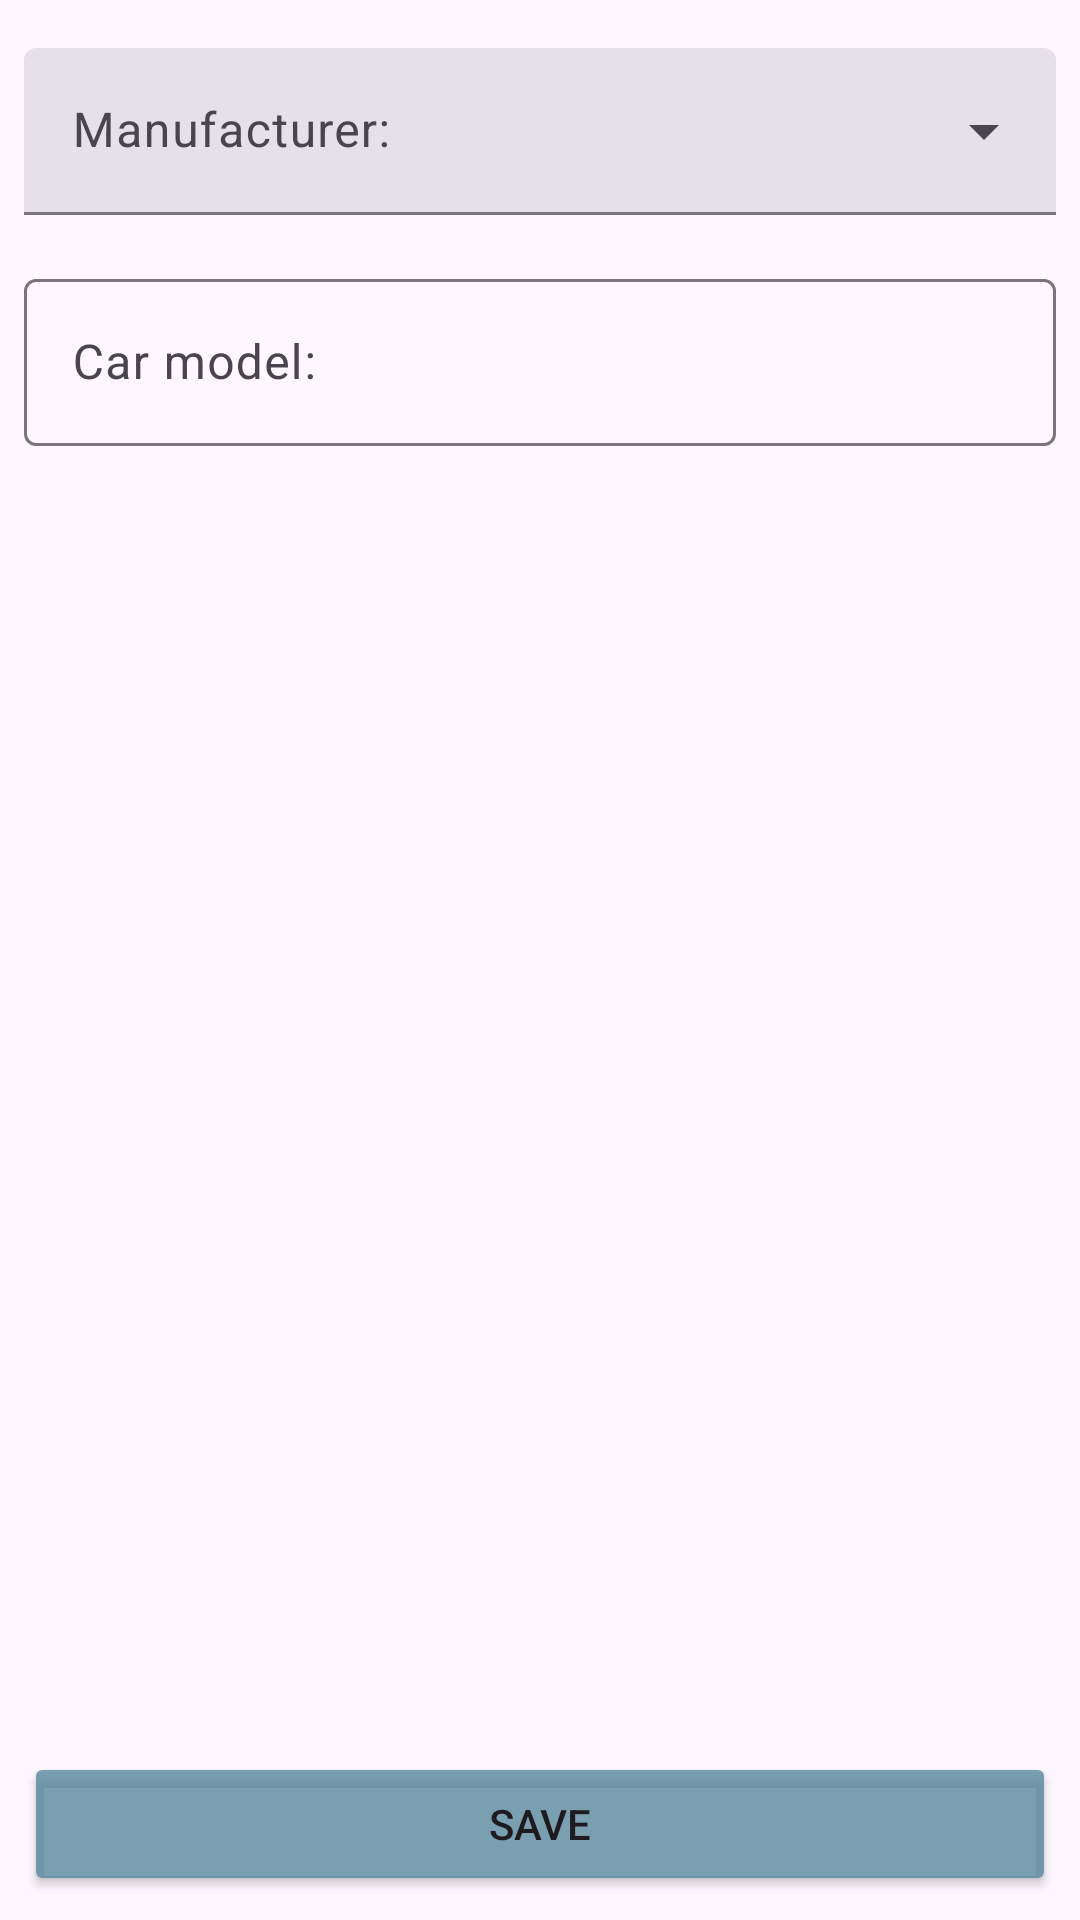

Reconstruct the res/layout file that produces this screen, plus the resources it refers to.
<!-- AndroidManifest.xml: application theme Theme.Cars -->
<!-- res/layout/activity_car_model_item.xml -->
<?xml version="1.0" encoding="utf-8"?>
<androidx.constraintlayout.widget.ConstraintLayout xmlns:android="http://schemas.android.com/apk/res/android"
    xmlns:app="http://schemas.android.com/apk/res-auto"
    xmlns:tools="http://schemas.android.com/tools"
    android:layout_width="match_parent"
    android:layout_height="match_parent"
    tools:context=".activities.CarModelItemActivity">

    <com.google.android.material.textfield.TextInputLayout

        android:id="@+id/til_manufacturer"
        style="@style/Widget.Material3.TextInputLayout.FilledBox.ExposedDropdownMenu"
        android:layout_width="0dp"
        android:layout_height="wrap_content"
        android:layout_marginStart="8dp"
        android:layout_marginTop="16dp"
        android:layout_marginEnd="8dp"
        app:layout_constraintEnd_toEndOf="parent"
        app:layout_constraintStart_toStartOf="parent"
        app:layout_constraintTop_toTopOf="parent">

        <AutoCompleteTextView
            android:id="@+id/et_manufacturer"
            android:layout_width="match_parent"
            android:layout_height="wrap_content"
            android:hint="@string/manufacturer"
            android:inputType="none" />

    </com.google.android.material.textfield.TextInputLayout>

    <com.google.android.material.textfield.TextInputLayout
        android:id="@+id/til_car_model"
        android:layout_width="match_parent"
        android:layout_height="wrap_content"
        android:layout_marginStart="8dp"
        android:layout_marginTop="16dp"
        android:layout_marginEnd="8dp"
        app:layout_constraintEnd_toEndOf="@+id/til_manufacturer"
        app:layout_constraintStart_toStartOf="@+id/til_manufacturer"
        app:layout_constraintTop_toBottomOf="@+id/til_manufacturer">

        <com.google.android.material.textfield.TextInputEditText
            android:id="@+id/et_car_model"
            android:layout_width="match_parent"
            android:layout_height="wrap_content"
            android:hint="@string/car_model"
            android:inputType="text|textCapSentences" />
    </com.google.android.material.textfield.TextInputLayout>

    <Button
        android:id="@+id/button_save"
        android:layout_width="0dp"
        android:layout_height="wrap_content"
        android:layout_marginStart="8dp"
        android:layout_marginEnd="8dp"
        android:layout_marginBottom="8dp"
        android:backgroundTint="@color/darkBlue"
        android:text="@string/save"
        app:layout_constraintBottom_toBottomOf="parent"
        app:layout_constraintEnd_toEndOf="parent"
        app:layout_constraintStart_toStartOf="parent" />

</androidx.constraintlayout.widget.ConstraintLayout>
<!-- resources referenced by this layout -->
<resources>
  <color name="darkBlue">#C352849A</color>
  <string name="car_model">Car model:</string>
  <string name="manufacturer">Manufacturer:</string>
  <string name="save">Save</string>
  <style name="Theme.Cars" parent="Base.Theme.Cars" />
  <style name="Base.Theme.Cars" parent="Theme.Material3.DayNight.NoActionBar">
          
          <item name="colorPrimary">@color/darkBlue</item>
      </style>
</resources>
